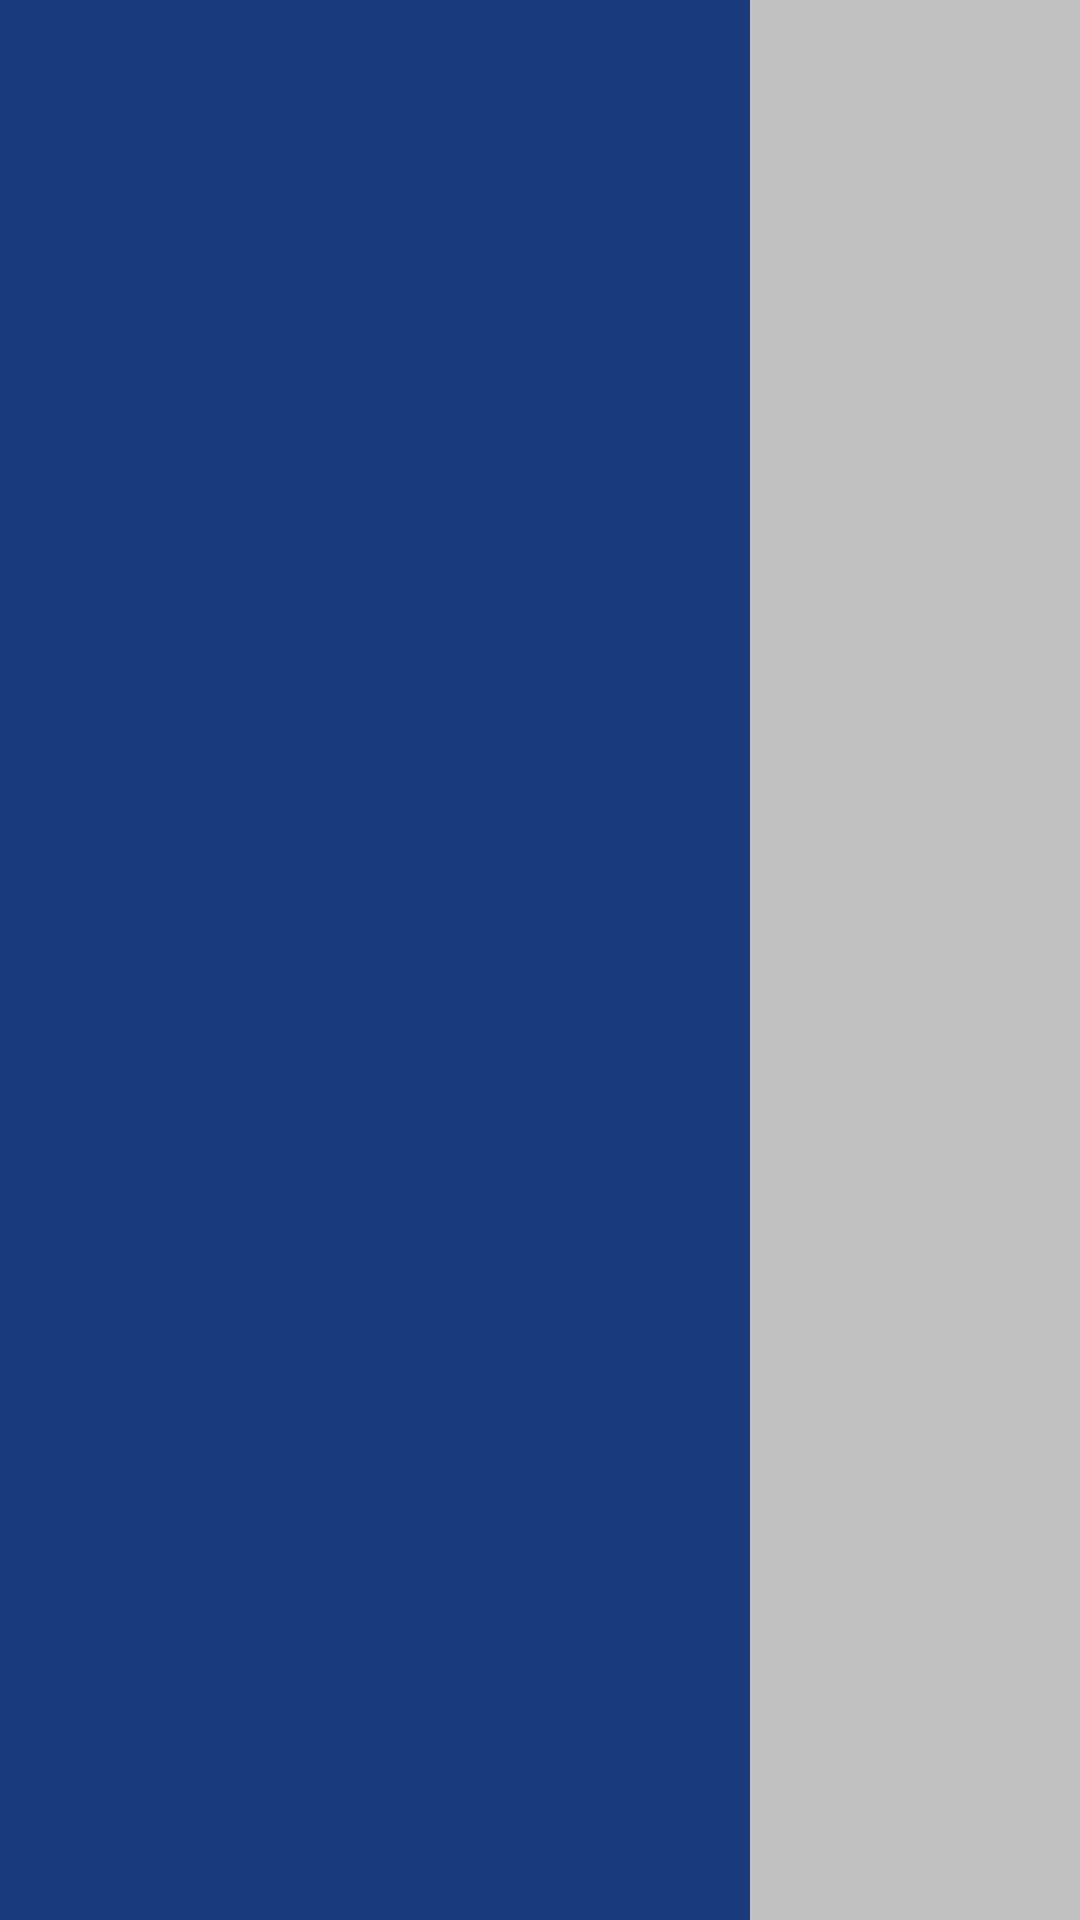

This screen was rendered from an Android layout file. Write that file and the resources it references.
<!-- AndroidManifest.xml: application theme AppTheme -->
<!-- res/layout/activity_menu.xml -->
<?xml version="1.0" encoding="utf-8"?>
<LinearLayout xmlns:android="http://schemas.android.com/apk/res/android"
    xmlns:app="http://schemas.android.com/apk/res-auto"
    xmlns:tools="http://schemas.android.com/tools"
    android:layout_width="match_parent"
    android:layout_height="match_parent"
    tools:context=".Activity.MenuActivity"
    android:background="@color/colorMainBack70"

    >
    <LinearLayout
        android:layout_width="250dp"
        android:layout_height="match_parent"
        android:background="@drawable/background"></LinearLayout>

</LinearLayout>
<!-- resources referenced by this layout -->
<resources>
  <color name="colorMainBack70">#B3ffffff</color>
  <!-- drawable background (drawable) -->
  <?xml version="1.0" encoding="utf-8"?>
  <shape xmlns:android="http://schemas.android.com/apk/res/android">
      <solid
          android:color="@color/colorText"/>
  </shape>
  <style name="AppTheme" parent="Theme.AppCompat.NoActionBar">
          
          <item name="colorPrimary">@color/colorPrimary</item>
          <item name="colorPrimaryDark">@color/colorPrimaryDark</item>
          <item name="colorAccent">@color/colorWhite</item>
      </style>
  <color name="colorText">#1A3B7D</color>
  <color name="colorPrimary">#008577</color>
  <color name="colorPrimaryDark">#00574B</color>
  <color name="colorWhite">#ffffff</color>
</resources>
